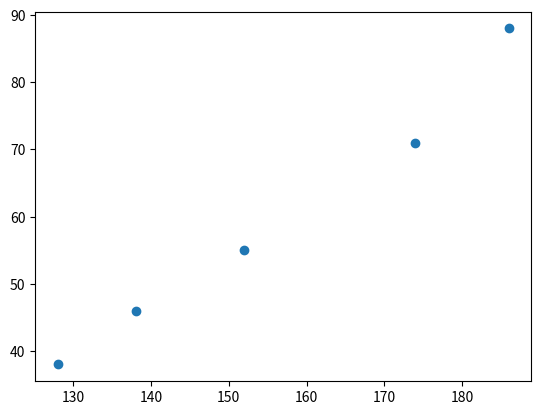

Source code (Python):
import numpy as np
import matplotlib.pyplot as plt

x = np.array([174,152,138,128,186])
y = np.array([71,55,46,38,88])


# 처음에는 W와 b를 0으로 시작한다.
w = 0            # 기울기 W
b = 0            # 절편 b

lrate = 0.01     # 학습률 (한 번에 얼마나 움직일지)
epochs = 1000    # 반복 횟수

n = float(len(x))   # 데이터의 개수

# 경사하강법
for i in range(epochs):
    y_pred = w * x + b                      # 현재 직선으로 예측한 값
    dw = (2 / n) * sum(x * (y_pred - y))    # W의 기울기
    db = (2 / n) * sum(y_pred - y)          # b의 기울기
    w = w - lrate * dw                      # W 수정
    b = b - lrate * db                      # b 수정

# 학습이 끝난 W와 b를 출력한다.
print(w, b)

# 학습이 끝난 직선으로 예측값을 만든다.
y_pred = w * x + b

# 데이터를 점으로 찍는다.
plt.scatter(x, y)

# 예측값을 직선으로 그린다. (맨 왼쪽 점부터 맨 오른쪽 점까지)
plt.plot([min(x), max(x)], [min(y_pred), max(y_pred)], color='red')
plt.show()
